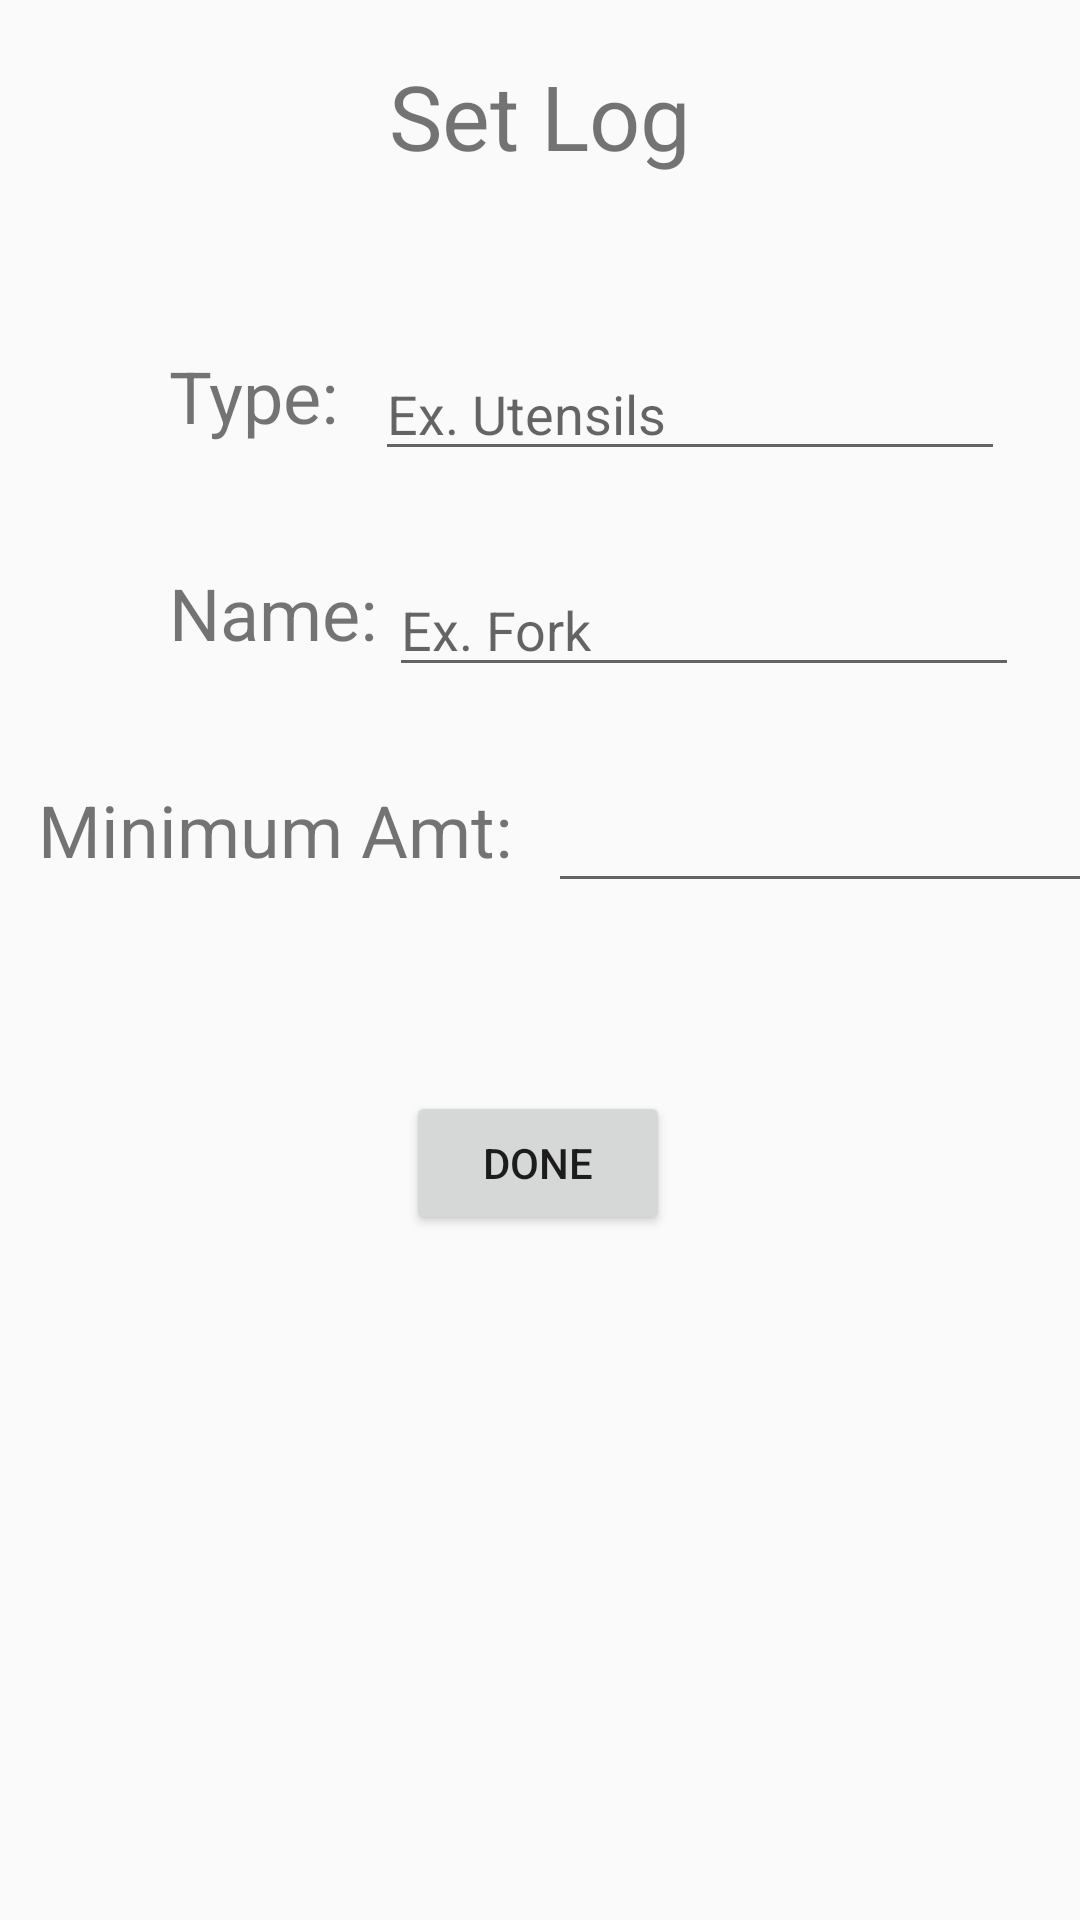

Android layout source for this screen:
<!-- AndroidManifest.xml: application theme AppTheme -->
<!-- res/layout/manager_fragment_setlog.xml -->
<?xml version="1.0" encoding="utf-8"?>
<androidx.constraintlayout.widget.ConstraintLayout xmlns:android="http://schemas.android.com/apk/res/android"
    xmlns:app="http://schemas.android.com/apk/res-auto"
    xmlns:tools="http://schemas.android.com/tools"
    android:layout_width="match_parent"
    android:layout_height="match_parent">

    <TextView
        android:id="@+id/textView6"
        android:layout_width="131dp"
        android:layout_height="50dp"
        android:gravity="center"
        android:text="Set Log"
        android:textSize="30sp"
        app:layout_constraintBottom_toBottomOf="parent"
        app:layout_constraintEnd_toEndOf="parent"
        app:layout_constraintStart_toStartOf="parent"
        app:layout_constraintTop_toTopOf="parent"
        app:layout_constraintVertical_bias="0.023" />

    <Button
        android:id="@+id/manager_setlog_done"
        android:layout_width="wrap_content"
        android:layout_height="wrap_content"
        android:layout_marginTop="300dp"
        android:text="Done"
        app:layout_constraintEnd_toEndOf="parent"
        app:layout_constraintHorizontal_bias="0.498"
        app:layout_constraintStart_toStartOf="parent"
        app:layout_constraintTop_toBottomOf="@+id/textView6" />

    <TextView
        android:id="@+id/textView4"
        android:layout_width="wrap_content"
        android:layout_height="wrap_content"
        android:layout_marginTop="52dp"
        android:text="Type:"
        android:textSize="24sp"
        app:layout_constraintEnd_toEndOf="parent"
        app:layout_constraintHorizontal_bias="0.186"
        app:layout_constraintStart_toStartOf="parent"
        app:layout_constraintTop_toBottomOf="@+id/textView6" />

    <TextView
        android:id="@+id/textView9"
        android:layout_width="wrap_content"
        android:layout_height="wrap_content"
        android:layout_marginTop="40dp"
        android:text="Name:"
        android:textSize="24sp"
        app:layout_constraintEnd_toEndOf="parent"
        app:layout_constraintHorizontal_bias="0.194"
        app:layout_constraintStart_toStartOf="parent"
        app:layout_constraintTop_toBottomOf="@+id/textView4" />

    <TextView
        android:id="@+id/textView10"
        android:layout_width="wrap_content"
        android:layout_height="wrap_content"
        android:layout_marginTop="40dp"
        android:text="Minimum Amt:"
        android:textSize="24sp"
        app:layout_constraintEnd_toEndOf="parent"
        app:layout_constraintHorizontal_bias="0.062"
        app:layout_constraintStart_toStartOf="parent"
        app:layout_constraintTop_toBottomOf="@+id/textView9" />

    <EditText
        android:id="@+id/manager_setlog_type"
        android:layout_width="wrap_content"
        android:layout_height="wrap_content"
        android:layout_marginStart="12dp"
        android:layout_marginLeft="12dp"
        android:layout_marginTop="52dp"
        android:ems="10"
        android:hint="Ex. Utensils"
        android:inputType="textPersonName"
        app:layout_constraintStart_toEndOf="@+id/textView4"
        app:layout_constraintTop_toBottomOf="@+id/textView6" />

    <EditText
        android:id="@+id/manager_setlog_name"
        android:layout_width="wrap_content"
        android:layout_height="wrap_content"
        android:layout_marginStart="4dp"
        android:layout_marginLeft="4dp"
        android:layout_marginTop="124dp"
        android:ems="10"
        android:hint="Ex. Fork"
        android:inputType="textPersonName"
        app:layout_constraintStart_toEndOf="@+id/textView9"
        app:layout_constraintTop_toBottomOf="@+id/textView6" />

    <EditText
        android:id="@+id/manager_setlog_minamt"
        android:layout_width="wrap_content"
        android:layout_height="wrap_content"
        android:layout_marginStart="12dp"
        android:layout_marginLeft="12dp"
        android:layout_marginTop="196dp"
        android:ems="10"
        android:inputType="number"
        app:layout_constraintStart_toEndOf="@+id/textView10"
        app:layout_constraintTop_toBottomOf="@+id/textView6" />

</androidx.constraintlayout.widget.ConstraintLayout>
<!-- resources referenced by this layout -->
<resources>
  <style name="AppTheme" parent="Theme.AppCompat.Light.DarkActionBar">
      <item name="colorPrimary">@color/colorPrimary</item>
      <item name="colorPrimaryDark">@color/colorPrimaryDark</item>
      <item name="colorAccent">@color/colorAccent</item>
  </style>
  <color name="colorPrimary">#997950</color>
  <color name="colorPrimaryDark">#613613</color>
  <color name="colorAccent">#000000</color>
</resources>
